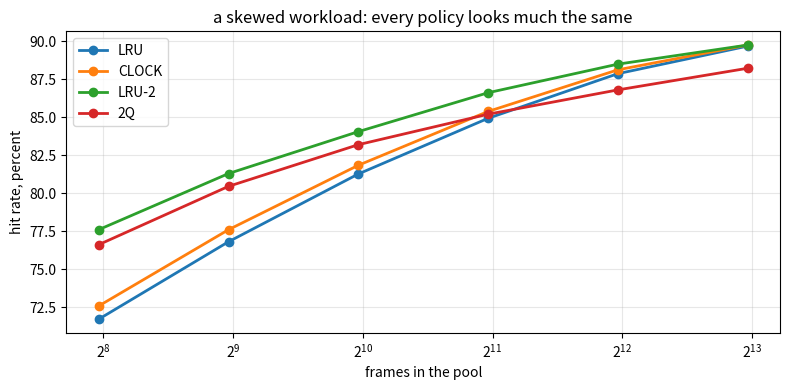

This figure's Python source:
%pip install -q numpy matplotlib

import heapq
from collections import OrderedDict, deque

import numpy as np
import matplotlib.pyplot as plt

rng = np.random.default_rng(5)

PAGES = 100000     # pages in the table, far more than any pool size here
ACCESSES = 120000  # page requests per run

class LRU:
    """Textbook least recently used, in an ordered dictionary."""
    name = "LRU"

    def __init__(self, size):
        self.size = size
        self.pool = OrderedDict()

    def access(self, page):
        if page in self.pool:
            self.pool.move_to_end(page)
            return True
        if len(self.pool) >= self.size:
            self.pool.popitem(last=False)
        self.pool[page] = True
        return False


class Clock:
    """What engines actually implement: one reference bit per frame and a rotating hand."""
    name = "CLOCK"

    def __init__(self, size):
        self.size = size
        self.frames = [None] * size
        self.ref = [False] * size
        self.where = {}
        self.hand = 0

    def access(self, page):
        slot = self.where.get(page)
        if slot is not None:
            self.ref[slot] = True
            return True
        while True:
            victim = self.frames[self.hand]
            if victim is None or not self.ref[self.hand]:
                break
            self.ref[self.hand] = False
            self.hand = (self.hand + 1) % self.size
        if victim is not None:
            del self.where[victim]
        self.frames[self.hand] = page
        self.ref[self.hand] = False
        self.where[page] = self.hand
        self.hand = (self.hand + 1) % self.size
        return False


class LRU2:
    """Evict by the second most recent reference, so one touch is not enough to stay.

    The heap holds stale entries on purpose and they are discarded when they surface,
    which keeps an eviction logarithmic rather than a scan of the whole pool.
    """
    name = "LRU-2"
    FAR = -10 ** 15

    def __init__(self, size):
        self.size = size
        self.pool = {}      # page -> (last, second_last)
        self.heap = []
        self.t = 0

    def _key(self, last, second):
        return second if second is not None else self.FAR + last

    def access(self, page):
        self.t += 1
        rec = self.pool.get(page)
        hit = rec is not None
        if hit:
            last, _ = rec
            self.pool[page] = (self.t, last)
        else:
            if len(self.pool) >= self.size:
                self._evict()
            self.pool[page] = (self.t, None)
        last, second = self.pool[page]
        heapq.heappush(self.heap, (self._key(last, second), page))
        return hit

    def _evict(self):
        while self.heap:
            key, page = heapq.heappop(self.heap)
            rec = self.pool.get(page)
            if rec is None:
                continue
            if key == self._key(rec[0], rec[1]):
                del self.pool[page]
                return
        self.pool.pop(next(iter(self.pool)))


class TwoQueue:
    """A probationary queue in front of the main one, which is how a scan is kept out.

    A page seen once sits in the small first in first out queue. Only a second reference
    promotes it into the main least recently used queue, and a scan never gets one.
    """
    name = "2Q"

    def __init__(self, size, probation=0.25):
        self.a1 = deque()
        self.a1set = set()
        self.a1cap = max(1, int(size * probation))
        self.main = OrderedDict()
        self.maincap = size - self.a1cap

    def access(self, page):
        if page in self.main:
            self.main.move_to_end(page)
            return True
        if page in self.a1set:
            self.a1set.discard(page)
            self.a1.remove(page)
            if len(self.main) >= self.maincap:
                self.main.popitem(last=False)
            self.main[page] = True
            return True
        if len(self.a1) >= self.a1cap:
            self.a1set.discard(self.a1.popleft())
        self.a1.append(page)
        self.a1set.add(page)
        return False


POLICIES = [LRU, Clock, LRU2, TwoQueue]

def hit_rate(policy_cls, trace, size):
    pool = policy_cls(size)
    hits = 0
    for page in trace:
        hits += pool.access(int(page))
    return hits / len(trace)

def skewed(n=ACCESSES, pages=PAGES, a=1.2):
    """A hot set with a long tail, which is what most transactional tables look like."""
    ranks = np.minimum(rng.zipf(a, n), pages) - 1
    identity = rng.permutation(pages)      # the hot pages are not pages 0, 1, 2
    return identity[ranks]


def cyclic(n=ACCESSES, span=6000):
    """The same pages in the same order forever, a span larger than the pool."""
    return np.tile(np.arange(span), n // span + 1)[:n]


def skewed_with_scan(n=ACCESSES, hot=2000, scan_every=10):
    """A transactional hot set, interrupted by one page of a long scan in ten."""
    hot_pages = rng.integers(0, hot, size=n)
    scan_pages = hot + np.arange(n)
    pick_scan = (np.arange(n) % scan_every) == 0
    return np.where(pick_scan, scan_pages, hot_pages)


traces = {
    "skewed": skewed(),
    "cyclic scan": cyclic(),
    "skewed plus scan": skewed_with_scan(),
}

for name, tr in traces.items():
    print("%-18s %7d accesses, %6d distinct pages" % (name, len(tr), len(np.unique(tr))))

sizes = [250, 500, 1000, 2000, 4000, 8000]
curves = {}
for cls in POLICIES:
    curves[cls.name] = [hit_rate(cls, traces["skewed"], s) for s in sizes]

print("%-8s" % "pool" + "".join("%10s" % c.name for c in POLICIES))
for i, s in enumerate(sizes):
    print("%-8d" % s + "".join("%9.1f%%" % (100 * curves[c.name][i]) for c in POLICIES))

plt.figure(figsize=(8, 4))
for cls in POLICIES:
    plt.plot(sizes, [100 * v for v in curves[cls.name]], "o-", lw=2, label=cls.name)
plt.xscale("log", base=2)
plt.xlabel("frames in the pool")
plt.ylabel("hit rate, percent")
plt.title("a skewed workload: every policy looks much the same")
plt.legend()
plt.grid(alpha=0.3)
plt.tight_layout()
plt.show()

print("%-18s" % "workload" + "".join("%10s" % c.name for c in POLICIES))
for name, tr in traces.items():
    row = [hit_rate(cls, tr, 2000) for cls in POLICIES]
    print("%-18s" % name + "".join("%9.1f%%" % (100 * v) for v in row))
print()
print("pool of 2000 frames in every column")

class MRU:
    """Evict the most recently used page, which is almost always wrong."""
    name = "MRU"

    def __init__(self, size):
        self.size = size
        self.pool = OrderedDict()

    def access(self, page):
        if page in self.pool:
            self.pool.move_to_end(page)
            return True
        if len(self.pool) >= self.size:
            self.pool.popitem(last=True)
        self.pool[page] = True
        return False


print("%-18s %10s %10s" % ("workload", "LRU", "MRU"))
for name in ("skewed", "cyclic scan"):
    print("%-18s %9.1f%% %9.1f%%" % (name,
                                     100 * hit_rate(LRU, traces[name], 2000),
                                     100 * hit_rate(MRU, traces[name], 2000)))
print()
print("the pool holds 2000 of the 6000 pages in the loop, and MRU keeps the same 2000")

print("%-12s %10s %10s" % ("probation", "skewed", "skewed plus scan"))
for frac in (0.05, 0.15, 0.25, 0.5, 0.75):
    a = hit_rate(lambda s, f=frac: TwoQueue(s, probation=f), traces["skewed"], 2000)
    b = hit_rate(lambda s, f=frac: TwoQueue(s, probation=f), traces["skewed plus scan"], 2000)
    print("%-12.2f %9.1f%% %9.1f%%" % (frac, 100 * a, 100 * b))
